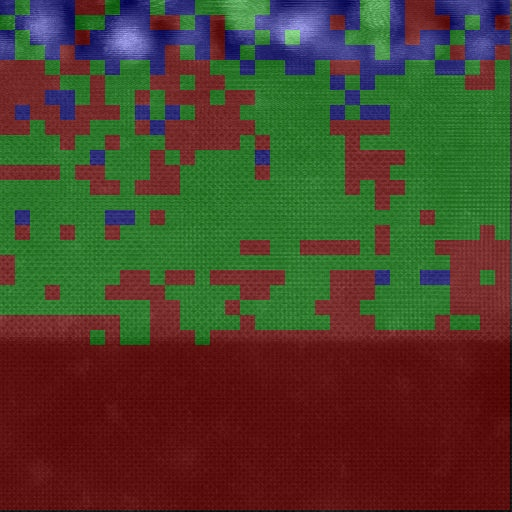

Data behind this chart, as committed beside it:
, Pt, Bright, Dark, prediction, chip
R0C0, 0.562, 0.4141, 0.02387, Pt, R0C0
R1C0, 0.103, 0.8968, 0.0001525, Bright, R1C0
R2C0, 0.9312, 0.06877, 1.1557892321434338e-05, Pt, R2C0
R3C0, 0.7924, 0.2075, 9.052537643583491e-05, Pt, R3C0
R4C0, 0.0661, 0.2004, 0.7335, Dark, R4C0
R5C0, 0.0001567, 0.0003161, 0.9995, Dark, R5C0
R6C0, 0.002609, 0.00259, 0.9948, Dark, R6C0
R7C0, 0.03506, 0.197, 0.7679, Dark, R7C0
R8C0, 0.02132, 0.01601, 0.9627, Dark, R8C0
R9C0, 0.2205, 0.7789, 0.000656, Bright, R9C0
R10C0, 0.04426, 0.9376, 0.01817, Bright, R10C0
R11C0, 0.005988, 0.2172, 0.7769, Dark, R11C0
R12C0, 0.1443, 0.8532, 0.00257, Bright, R12C0
R13C0, 0.005498, 0.9942, 0.0002643, Bright, R13C0
R14C0, 0.1802, 0.8105, 0.009284, Bright, R14C0
R15C0, 0.008343, 0.845, 0.1467, Bright, R15C0
R16C0, 0.03231, 0.9047, 0.06301, Bright, R16C0
R17C0, 0.006203, 0.183, 0.8108, Dark, R17C0
R18C0, 0.007389, 0.2135, 0.7791, Dark, R18C0
R19C0, 0.002805, 0.9933, 0.003884, Bright, R19C0
R20C0, 0.004259, 0.9824, 0.01339, Bright, R20C0
R21C0, 0.002067, 0.03111, 0.9668, Dark, R21C0
R22C0, 0.00447, 0.1299, 0.8656, Dark, R22C0
R23C0, 9.84863581834361e-05, 0.000116, 0.9998, Dark, R23C0
R24C0, 1.6726142348488793e-05, 2.2062195057515055e-05, 1, Dark, R24C0
R25C0, 5.112703365739435e-05, 4.3563555664150044e-05, 0.9999, Dark, R25C0
R26C0, 4.697680560639128e-05, 6.176516035338864e-05, 0.9999, Dark, R26C0
R27C0, 2.4158476662705652e-05, 3.6492823710432276e-05, 0.9999, Dark, R27C0
R28C0, 6.999676406849176e-05, 6.748730083927512e-05, 0.9999, Dark, R28C0
R29C0, 0.0001147, 8.052310295170173e-05, 0.9998, Dark, R29C0
R30C0, 2.748155930021312e-05, 5.956687164143659e-05, 0.9999, Dark, R30C0
R31C0, 0.0001254, 0.0001471, 0.9997, Dark, R31C0
R32C0, 0.0002367, 0.0001653, 0.9996, Dark, R32C0
R33C0, 1.9785025870078243e-05, 4.474227171158418e-05, 0.9999, Dark, R33C0
R0C1, 0.2187, 0.7811, 0.0002107, Bright, R0C1
R1C1, 0.7299, 0.2701, 1.818791679397691e-05, Pt, R1C1
R2C1, 0.1428, 0.8571, 6.485402991529554e-05, Bright, R2C1
R3C1, 0.3209, 0.6789, 0.0002628, Bright, R3C1
R4C1, 0.0004746, 0.0003953, 0.9991, Dark, R4C1
R5C1, 8.978806727100164e-05, 0.0001424, 0.9998, Dark, R5C1
R6C1, 0.001434, 0.001596, 0.997, Dark, R6C1
R7C1, 0.6149, 0.3724, 0.01272, Pt, R7C1
R8C1, 0.00118, 0.004227, 0.9946, Dark, R8C1
R9C1, 0.1042, 0.8918, 0.003925, Bright, R9C1
R10C1, 0.02158, 0.7469, 0.2316, Bright, R10C1
R11C1, 0.06424, 0.3251, 0.6106, Dark, R11C1
R12C1, 0.2257, 0.7576, 0.01667, Bright, R12C1
R13C1, 0.1279, 0.8709, 0.001197, Bright, R13C1
R14C1, 0.845, 0.1219, 0.03307, Pt, R14C1
R15C1, 0.01194, 0.4762, 0.5118, Dark, R15C1
R16C1, 0.131, 0.5035, 0.3655, Bright, R16C1
R17C1, 0.01626, 0.7837, 0.2, Bright, R17C1
R18C1, 0.01003, 0.9867, 0.003239, Bright, R18C1
R19C1, 0.02011, 0.977, 0.002857, Bright, R19C1
R20C1, 0.009134, 0.9844, 0.006501, Bright, R20C1
R21C1, 0.0002895, 0.00157, 0.9981, Dark, R21C1
R22C1, 0.01899, 0.2154, 0.7656, Dark, R22C1
R23C1, 4.906049798591994e-05, 4.9710717576090246e-05, 0.9999, Dark, R23C1
R24C1, 0.0001064, 6.184606172610074e-05, 0.9998, Dark, R24C1
R25C1, 6.113528797868639e-05, 4.5835968194296584e-05, 0.9999, Dark, R25C1
... 1,096 more rows
